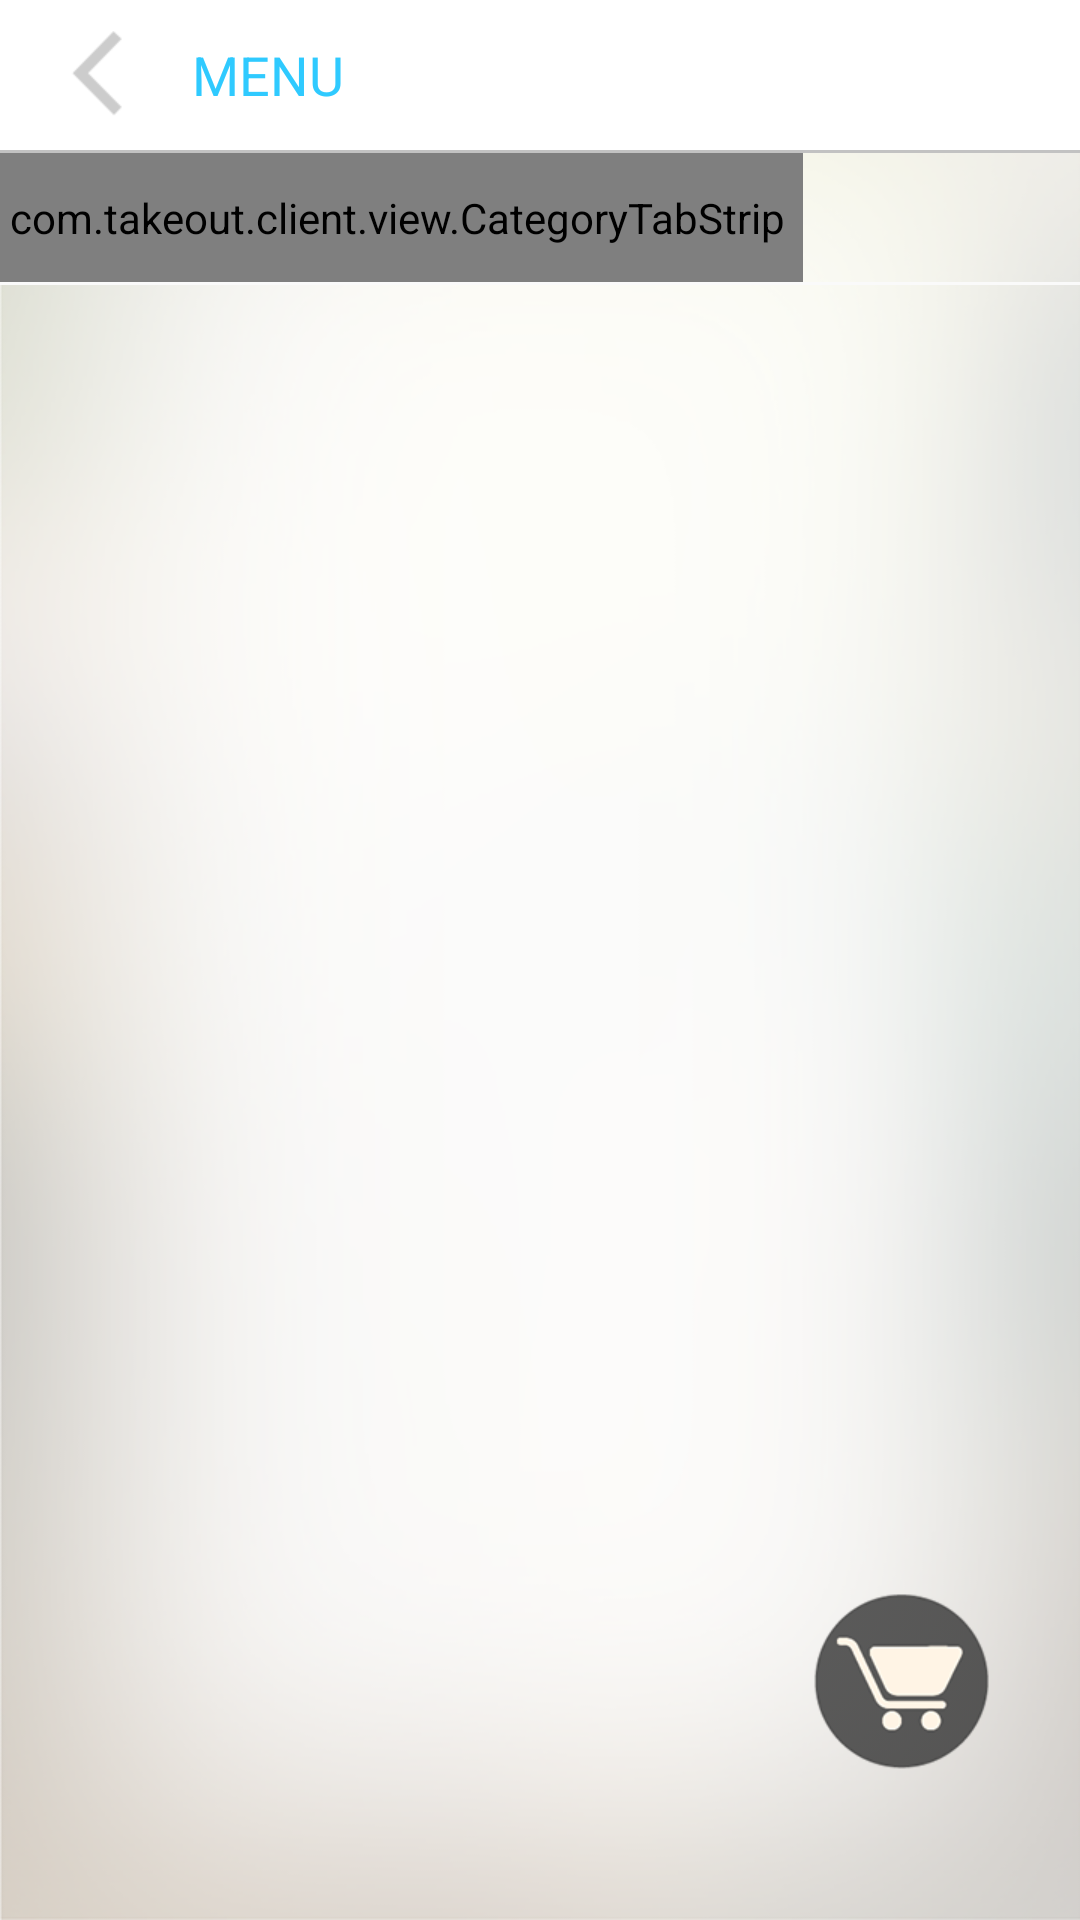

Produce the Android XML layout that renders to this screen, including the resource entries it uses.
<!-- AndroidManifest.xml: application theme AppTheme -->
<!-- res/layout/activity_tab_menu.xml -->
<?xml version="1.0" encoding="utf-8"?>
<LinearLayout xmlns:android="http://schemas.android.com/apk/res/android"
    android:layout_width="match_parent"
    android:layout_height="match_parent"
    android:background="@mipmap/page_back_bg"
    android:orientation="vertical">

    <LinearLayout
        android:layout_width="match_parent"
        android:layout_height="@dimen/dp_fifty"
        android:background="@android:color/white"
        android:orientation="horizontal">

        <ImageView
            android:id="@+id/menu_back_img"
            android:layout_width="wrap_content"
            android:layout_height="wrap_content"
            android:layout_gravity="center_vertical"
            android:paddingBottom="@dimen/dp_ten"
            android:paddingLeft="@dimen/dp_twenty"
            android:paddingRight="@dimen/dp_fifteen"
            android:paddingTop="@dimen/dp_ten"
            android:src="@mipmap/back_gray" />

        <TextView
            android:layout_width="wrap_content"
            android:layout_height="wrap_content"
            android:layout_gravity="center_vertical"
            android:text="@string/collect_menu"
            android:textColor="@color/text_blue"
            android:textSize="@dimen/sp_eighteen" />

    </LinearLayout>

    <View
        android:layout_width="match_parent"
        android:layout_height="@dimen/dp_one"
        android:background="@color/line_color" />

    <com.takeout.client.view.CategoryTabStrip
        android:id="@+id/category_strip"
        android:layout_width="wrap_content"
        android:layout_height="@dimen/top_category_height"
        android:background="@android:color/white"
        android:clipToPadding="false"
        android:paddingLeft="3.0dip"
        android:paddingRight="6.0dip" />

    <View
        android:layout_width="match_parent"
        android:layout_height="@dimen/dp_one"
        android:background="@color/activity_bg_color" />

    <FrameLayout
        android:layout_width="match_parent"
        android:layout_height="match_parent">

        <android.support.v4.view.ViewPager
            android:id="@+id/menu_viewPager"
            android:layout_width="fill_parent"
            android:layout_height="fill_parent" />

        <FrameLayout
            android:layout_width="wrap_content"
            android:layout_height="wrap_content"
            android:layout_marginRight="@dimen/dp_thirty"
            android:layout_marginBottom="@dimen/dp_fifty"
            android:layout_gravity="bottom|right">
            <ImageView
                android:id="@+id/menu_car_img"
                android:layout_width="wrap_content"
                android:layout_height="wrap_content"
                android:src="@mipmap/shopcar"/>
        </FrameLayout>

    </FrameLayout>
</LinearLayout>
<!-- resources referenced by this layout -->
<resources>
  <color name="activity_bg_color">#fffafafa</color>
  <color name="line_color">#C2C2C2</color>
  <color name="text_blue">#2fcaff</color>
  <dimen name="dp_fifteen">15dp</dimen>
  <dimen name="dp_fifty">50dp</dimen>
  <dimen name="dp_one">1dp</dimen>
  <dimen name="dp_ten">10dp</dimen>
  <dimen name="dp_thirty">30dp</dimen>
  <dimen name="dp_twenty">20dp</dimen>
  <dimen name="sp_eighteen">18sp</dimen>
  <dimen name="top_category_height">43.0dip</dimen>
  <!-- mipmap back_gray: png bitmap (mipmap-xhdpi, 1858 bytes) -->
  <!-- mipmap page_back_bg: png bitmap (mipmap-xhdpi, 100304 bytes) -->
  <!-- mipmap shopcar: png bitmap (mipmap-xhdpi, 8264 bytes) -->
  <string name="collect_menu">MENU</string>
  <style name="AppTheme" parent="Theme.AppCompat.Light.DarkActionBar">
          
         
      </style>
</resources>
